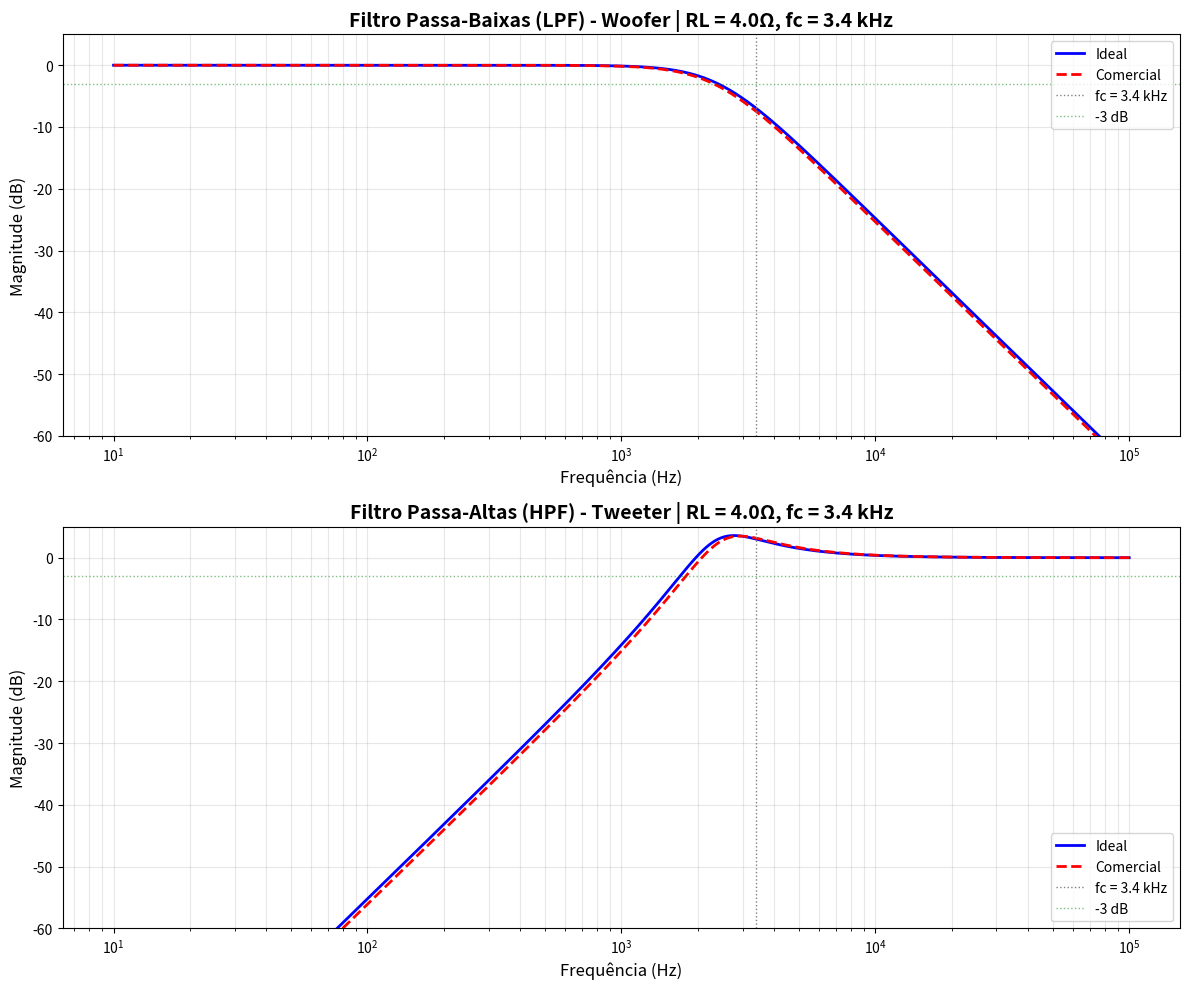

Source code (Python):
import numpy as np
import matplotlib.pyplot as plt

# PARÂMETROS DE PROJETO
# [redacted]
RL = 4.0  # Impedância da carga (Ohms)
fc = 3.4e3  # Frequência de corte (Hz)

# VALORES COMERCIAIS DISPONÍVEIS
# Tabela 2: Indutores comerciais (em Henry)
INDUTORES_COMERCIAIS = np.array([
    0.10e-3, 0.12e-3, 0.15e-3, 0.18e-3, 0.22e-3, 0.27e-3,
    0.33e-3, 0.39e-3, 0.47e-3, 0.56e-3, 0.68e-3, 0.82e-3,
    1.0e-3, 1.2e-3, 1.5e-3, 1.8e-3, 2.2e-3, 2.7e-3,
    3.3e-3, 3.9e-3, 4.7e-3, 5.6e-3, 6.8e-3, 8.2e-3,
    10e-3, 12e-3, 15e-3
])

# Tabela 3: Capacitores comerciais (em Farad)
CAPACITORES_COMERCIAIS = np.array([
    1.0e-6, 1.2e-6, 1.5e-6, 1.8e-6, 2.2e-6, 2.7e-6,
    3.3e-6, 3.9e-6, 4.7e-6, 5.6e-6, 6.8e-6, 8.2e-6,
    10e-6, 12e-6, 15e-6, 18e-6, 22e-6, 27e-6,
    33e-6, 39e-6, 47e-6, 56e-6, 68e-6, 82e-6,
    100e-6
])

# FUNÇÕES DE CÁLCULO - FILTRO BUTTERWORTH 2ª ORDEM

def calcular_lpf_butterworth_2ordem(fc, RL):
    """
    Calcula valores ideais de L e C para filtro Passa-Baixas Butterworth 2ª ordem.
    
    Topologia: Indutor em série + Capacitor em paralelo com carga
    
    Fórmulas:
        L = RL / (π * fc)
        C = 1 / (2π * fc * RL)
    """
    L_ideal = RL / (np.pi * fc)
    C_ideal = 1 / (2 * np.pi * fc * RL)
    return L_ideal, C_ideal


def calcular_hpf_butterworth_2ordem(fc, RL):
    """
    Calcula valores ideais de C e L para filtro Passa-Altas Butterworth 2ª ordem.
    
    Topologia: Capacitor em série + Indutor em paralelo com carga
    
    Fórmulas:
        C = 1 / (π * fc * RL)
        L = RL / (2π * fc)
    """
    C_ideal = 1 / (np.pi * fc * RL)
    L_ideal = RL / (2 * np.pi * fc)
    return C_ideal, L_ideal


def selecionar_componente_comercial(valor_ideal, valores_comerciais):
    """
    Seleciona o componente comercial mais próximo do valor ideal.
    
    Retorna: (valor_comercial, erro_percentual)
    """
    idx = np.argmin(np.abs(valores_comerciais - valor_ideal))
    valor_comercial = valores_comerciais[idx]
    erro_percentual = ((valor_comercial - valor_ideal) / valor_ideal) * 100
    return valor_comercial, erro_percentual


# FUNÇÕES PARA RESPOSTA EM FREQUÊNCIA

def resposta_lpf_2ordem(f, L, C, RL):
    """
    Calcula resposta em frequência (dB) do filtro Passa-Baixas.
    
    Usa divisor de tensão: H(jω) = ZC||RL / (ZL + ZC||RL)
    """
    omega = 2 * np.pi * f
    ZL = 1j * omega * L
    ZC = 1 / (1j * omega * C)
    ZC_par_RL = (ZC * RL) / (ZC + RL)
    H = ZC_par_RL / (ZL + ZC_par_RL)
    return 20 * np.log10(np.abs(H))


def resposta_hpf_2ordem(f, C, L, RL):
    """
    Calcula resposta em frequência (dB) do filtro Passa-Altas.
    
    Usa divisor de tensão: H(jω) = ZL||RL / (ZC + ZL||RL)
    """
    omega = 2 * np.pi * f
    ZC = 1 / (1j * omega * C)
    ZL = 1j * omega * L
    ZL_par_RL = (ZL * RL) / (ZL + RL)
    H = ZL_par_RL / (ZC + ZL_par_RL)
    return 20 * np.log10(np.abs(H))


# CÁLCULOS PRINCIPAIS

print("="*70)
print("PROJETO DE CROSSOVER PASSIVO - FILTROS BUTTERWORTH 2ª ORDEM")
print("="*70)
print(f"\nPARÂMETROS DE PROJETO:")
print(f"  Impedância da carga (RL): {RL} Ω")
print(f"  Frequência de corte (fc): {fc/1000:.1f} kHz")
print("="*70)

# FILTRO PASSA-BAIXAS (LPF)
print("\n[1] FILTRO PASSA-BAIXAS (LPF) - WOOFER")
print("-"*70)

L_lpf_ideal, C_lpf_ideal = calcular_lpf_butterworth_2ordem(fc, RL)
print(f"\nValores Ideais Calculados:")
print(f"  L_ideal = {L_lpf_ideal*1e3:.6f} mH ({L_lpf_ideal:.6e} H)")
print(f"  C_ideal = {C_lpf_ideal*1e6:.6f} μF ({C_lpf_ideal:.6e} F)")

L_lpf_comercial, erro_L_lpf = selecionar_componente_comercial(L_lpf_ideal, INDUTORES_COMERCIAIS)
C_lpf_comercial, erro_C_lpf = selecionar_componente_comercial(C_lpf_ideal, CAPACITORES_COMERCIAIS)

print(f"\nComponentes Comerciais Selecionados:")
print(f"  L_comercial = {L_lpf_comercial*1e3:.2f} mH (erro: {erro_L_lpf:+.2f}%)")
print(f"  C_comercial = {C_lpf_comercial*1e6:.2f} μF (erro: {erro_C_lpf:+.2f}%)")

desvio_medio_lpf = (abs(erro_L_lpf) + abs(erro_C_lpf)) / 2
print(f"\nDesvio Médio dos Componentes: {desvio_medio_lpf:.2f}%")

# FILTRO PASSA-ALTAS (HPF)
print("\n[2] FILTRO PASSA-ALTAS (HPF) - TWEETER")
print("-"*70)

C_hpf_ideal, L_hpf_ideal = calcular_hpf_butterworth_2ordem(fc, RL)
print(f"\nValores Ideais Calculados:")
print(f"  C_ideal = {C_hpf_ideal*1e6:.6f} μF ({C_hpf_ideal:.6e} F)")
print(f"  L_ideal = {L_hpf_ideal*1e3:.6f} mH ({L_hpf_ideal:.6e} H)")

C_hpf_comercial, erro_C_hpf = selecionar_componente_comercial(C_hpf_ideal, CAPACITORES_COMERCIAIS)
L_hpf_comercial, erro_L_hpf = selecionar_componente_comercial(L_hpf_ideal, INDUTORES_COMERCIAIS)

print(f"\nComponentes Comerciais Selecionados:")
print(f"  C_comercial = {C_hpf_comercial*1e6:.2f} μF (erro: {erro_C_hpf:+.2f}%)")
print(f"  L_comercial = {L_hpf_comercial*1e3:.2f} mH (erro: {erro_L_hpf:+.2f}%)")

desvio_medio_hpf = (abs(erro_C_hpf) + abs(erro_L_hpf)) / 2
print(f"\nDesvio Médio dos Componentes: {desvio_medio_hpf:.2f}%")

# GERAÇÃO DOS GRÁFICOS DE BODE

frequencias = np.logspace(1, 5, 1000)  # 10 Hz a 100 kHz

# Respostas em frequência
mag_lpf_ideal = resposta_lpf_2ordem(frequencias, L_lpf_ideal, C_lpf_ideal, RL)
mag_lpf_real = resposta_lpf_2ordem(frequencias, L_lpf_comercial, C_lpf_comercial, RL)
mag_hpf_ideal = resposta_hpf_2ordem(frequencias, C_hpf_ideal, L_hpf_ideal, RL)
mag_hpf_real = resposta_hpf_2ordem(frequencias, C_hpf_comercial, L_hpf_comercial, RL)

# Criação dos gráficos
fig, (ax1, ax2) = plt.subplots(2, 1, figsize=(12, 10))

# Gráfico LPF
ax1.semilogx(frequencias, mag_lpf_ideal, 'b-', linewidth=2, label='Ideal')
ax1.semilogx(frequencias, mag_lpf_real, 'r--', linewidth=2, label='Comercial')
ax1.axvline(fc, color='gray', linestyle=':', linewidth=1, label=f'fc = {fc/1000:.1f} kHz')
ax1.axhline(-3, color='green', linestyle=':', linewidth=1, alpha=0.5, label='-3 dB')
ax1.grid(True, which='both', alpha=0.3)
ax1.set_xlabel('Frequência (Hz)', fontsize=12)
ax1.set_ylabel('Magnitude (dB)', fontsize=12)
ax1.set_title(f'Filtro Passa-Baixas (LPF) - Woofer | RL = {RL}Ω, fc = {fc/1000:.1f} kHz', 
              fontsize=14, fontweight='bold')
ax1.legend(loc='upper right', fontsize=10)
ax1.set_ylim([-60, 5])

# Gráfico HPF
ax2.semilogx(frequencias, mag_hpf_ideal, 'b-', linewidth=2, label='Ideal')
ax2.semilogx(frequencias, mag_hpf_real, 'r--', linewidth=2, label='Comercial')
ax2.axvline(fc, color='gray', linestyle=':', linewidth=1, label=f'fc = {fc/1000:.1f} kHz')
ax2.axhline(-3, color='green', linestyle=':', linewidth=1, alpha=0.5, label='-3 dB')
ax2.grid(True, which='both', alpha=0.3)
ax2.set_xlabel('Frequência (Hz)', fontsize=12)
ax2.set_ylabel('Magnitude (dB)', fontsize=12)
ax2.set_title(f'Filtro Passa-Altas (HPF) - Tweeter | RL = {RL}Ω, fc = {fc/1000:.1f} kHz', 
              fontsize=14, fontweight='bold')
ax2.legend(loc='lower right', fontsize=10)
ax2.set_ylim([-60, 5])

plt.tight_layout()
plt.savefig('bode_comparativo.png', dpi=300, bbox_inches='tight')
print("\n" + "="*70)
print("Gráfico salvo como 'bode_comparativo.png'")
print("="*70)
plt.show()

# ANÁLISE CRÍTICA

print("\n[3] ANÁLISE CRÍTICA")
print("-"*70)

# Diferença máxima de magnitude nas bandas de passagem
idx_baixa = frequencias < fc
idx_alta = frequencias > fc
diff_lpf_passante = np.max(np.abs(mag_lpf_ideal[idx_baixa] - mag_lpf_real[idx_baixa]))
diff_hpf_passante = np.max(np.abs(mag_hpf_ideal[idx_alta] - mag_hpf_real[idx_alta]))

print(f"\nDiferenças entre filtros ideais e comerciais:")
print(f"  LPF - Diferença máxima na banda passante: {diff_lpf_passante:.3f} dB")
print(f"  HPF - Diferença máxima na banda passante: {diff_hpf_passante:.3f} dB")

print(f"\nDesvio dos componentes:")
print(f"  LPF - Desvio médio dos componentes: {desvio_medio_lpf:.2f}%")
print(f"  HPF - Desvio médio dos componentes: {desvio_medio_hpf:.2f}%")

print("\n" + "="*70)
print("CONCLUSÃO DA ANÁLISE")
print("="*70)

# Classificação da qualidade
if diff_lpf_passante < 0.5 and diff_hpf_passante < 0.5:
    qualidade = "EXCELENTE"
    impacto = "praticamente inaudíveis"
elif diff_lpf_passante < 1.0 and diff_hpf_passante < 1.0:
    qualidade = "MUITO BOA"
    impacto = "apenas ouvintes muito críticos detectariam"
else:
    qualidade = "BOA"
    impacto = "podem ser perceptíveis em sistemas high-end"

print(f"""
Qualidade da aproximação: {qualidade}

Diferenças de magnitude na banda passante: {impacto}
- LPF: {diff_lpf_passante:.3f} dB
- HPF: {diff_hpf_passante:.3f} dB

Desvios dos componentes:
- LPF: {desvio_medio_lpf:.2f}% (L: {erro_L_lpf:+.2f}%, C: {erro_C_lpf:+.2f}%)
- HPF: {desvio_medio_hpf:.2f}% (C: {erro_C_hpf:+.2f}%, L: {erro_L_hpf:+.2f}%)

Este projeto atende às especificações típicas de crossovers de áudio.
Para análise detalhada, consulte o README.md
""")